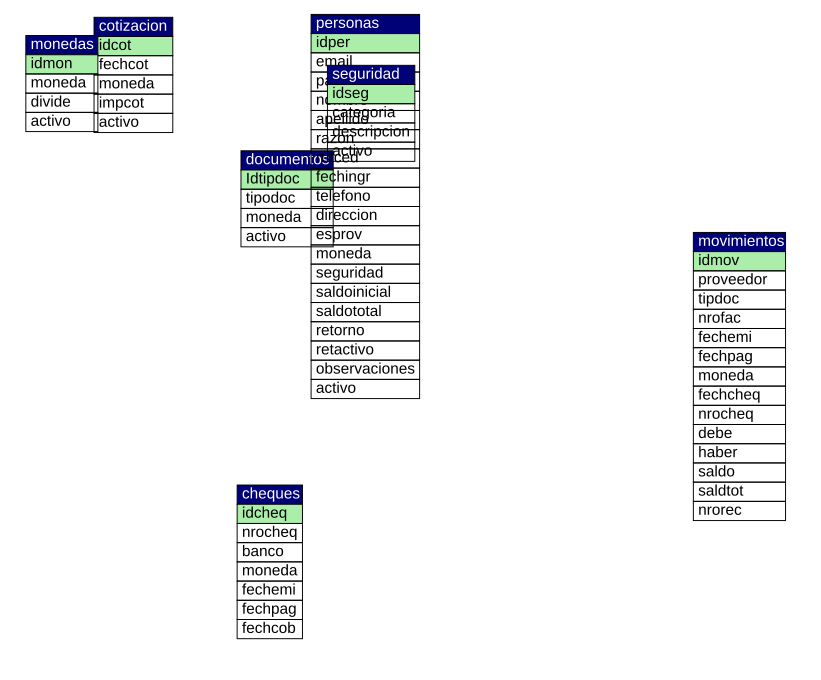

Source data for this figure (header and first rows):
id, Nombre, Biblioteca de figuras, ID de página, Contenido por, Grupo, Origen de línea, Destino de la línea, Flecha de origen, Flecha de destino, Área de texto 1, Área de texto 2, Área de texto 3, Área de texto 4, Área de texto 5, Área de texto 6, Área de texto 7, Área de texto 8, Área de texto 9, Área de texto 10, Área de texto 11, Área de texto 12, Área de texto 13, Área de texto 14
1, Página, , , , , , , , , EsqProvee, , , , , , , , , , , , , 
2, Entidad, Relación entre entidades, 1, , , , , , , Personas, idper, email, pass, nombre, apellido, razon, rutced, fechingr, telefono, direccion, esprov, moneda, seguridad
3, Texto, Estándar, 1, , 21, , , , , EsQProvee - Esquemas Servicios., , , , , , , , , , , , , 
4, Texto, Estándar, 1, , 21, , , , , Carlos Diego Collazo  |  October 2, 2020, , , , , , , , , , , , , 
5, Entidad, Relación entre entidades, 1, , , , , , , Documentos, idtipdoc, tipodoc, moneda, activo, , , , , , , , , 
6, Entidad, Relación entre entidades, 1, , , , , , , Monedas, idmon, moneda, divide, activo, , , , , , , , , 
7, Entidad, Relación entre entidades, 1, , , , , , , Movimientos, idmov, proveedor, tipdoc, nrofac, fechemi, fechpag, moneda, fechcheq, nrocheq, debe, haber, saldo, saldtot
8, Entidad, Relación entre entidades, 1, , , , , , , seguridad, idseg, categoria, descripcion, activo, , , , , , , , , 
9, Entidad, Relación entre entidades, 1, , , , , , , Cheques, idcheq, nrocheq, banco, moneda, fechemi, fechpa, fechcob, , , , , , 
10, Entidad, Relación entre entidades, 1, , , , , , , Cotizacion, idcot, fechcot, moneda, impcot, activo, , , , , , , , 
11, Línea, , 1, , 21, 3, , None, None, , , , , , , , , , , , , , 
12, Línea, , 1, , , 7, 2, CFN ERD Many Arrow, Arrow, , , , , , , , , , , , , , 
13, Línea, , 1, , , 7, 5, CFN ERD Many Arrow, Arrow, , , , , , , , , , , , , , 
14, Línea, , 1, , , 7, 6, CFN ERD Many Arrow, Arrow, , , , , , , , , , , , , , 
15, Línea, , 1, , , 2, 8, CFN ERD Many Arrow, Arrow, , , , , , , , , , , , , , 
16, Línea, , 1, , , 2, 6, CFN ERD Many Arrow, Arrow, , , , , , , , , , , , , , 
17, Línea, , 1, , , 5, 6, CFN ERD Many Arrow, Arrow, , , , , , , , , , , , , , 
18, Línea, , 1, , , 7, 9, CFN ERD Many Arrow, Arrow, , , , , , , , , , , , , , 
19, Línea, , 1, , , 10, 6, CFN ERD Many Arrow, Arrow, , , , , , , , , , , , , , 
20, Línea, , 1, , , 7, 2, CFN ERD Many Arrow, Arrow, , , , , , , , , , , , , , 
21, Grupo 1, , 1, , , , , , , , , , , , , , , , , , , , 
